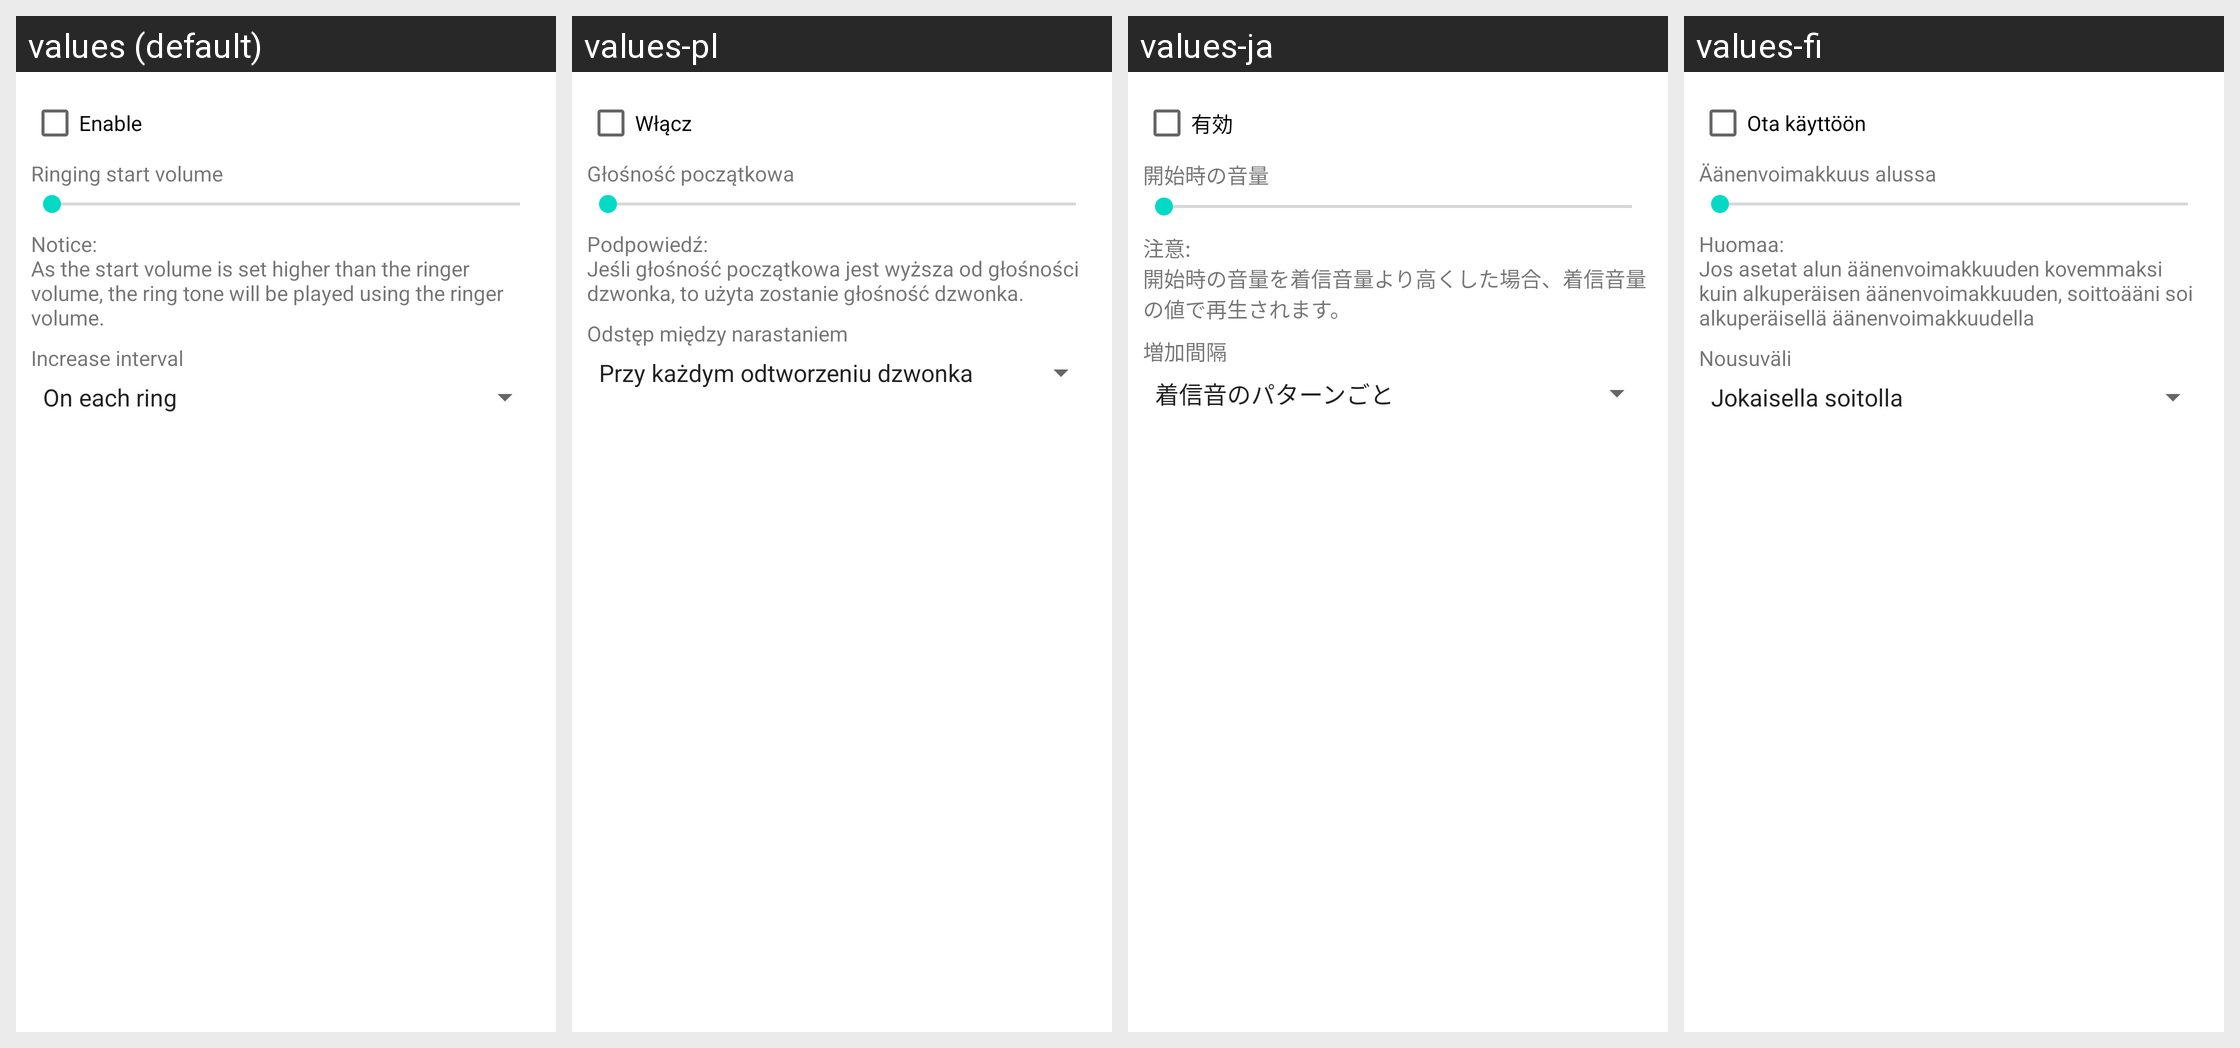

Strings drawn on this Android screen and how each of the app's shown locales translates them:
Android screen res/layout/preference_dialog_increasing_ring.xml rendered under 4 locales, left to right: values (default), values-pl, values-ja, values-fi. Device: Nexus 5 (rendered at 1080×1920; each locale shown at half size, 540×960, under a caption strip naming it); theme Theme.MaterialComponents.DayNight.NoActionBar.
Other locales in the repository, not shown: values-de, values-el, values-es, values-fr, values-hu, values-it, values-zh-rCN.
Strings drawn on this screen, with the default value and each locale's value (text and hints the layout hard-codes, and strings that could not be matched under every locale, appear in the picture but are not listed):

checkbox_increasing_ring
  values: Enable
  values-pl: Włącz
  values-ja: 有効
  values-fi: Ota käyttöön

increasing_ring_min_volume_title
  values: Ringing start volume
  values-pl: Głośność początkowa
  values-ja: 開始時の音量
  values-fi: Äänenvoimakkuus alussa

increasing_ring_volume_notice
  values: Notice:
      As the start volume is set higher than the ringer volume, the ring tone will be played using the ringer volume.
  values-pl: Podpowiedź:
      Jeśli głośność początkowa jest wyższa od głośności dzwonka, to użyta zostanie głośność dzwonka.
  values-ja: 注意:
      開始時の音量を着信音量より高くした場合、着信音量の値で再生されます。
  values-fi: Huomaa:
      Jos asetat alun äänenvoimakkuuden kovemmaksi kuin alkuperäisen äänenvoimakkuuden, soittoääni soi alkuperäisellä äänenvoimakkuudella

increasing_ring_interval_title
  values: Increase interval
  values-pl: Odstęp między narastaniem
  values-ja: 増加間隔
  values-fi: Nousuväli
